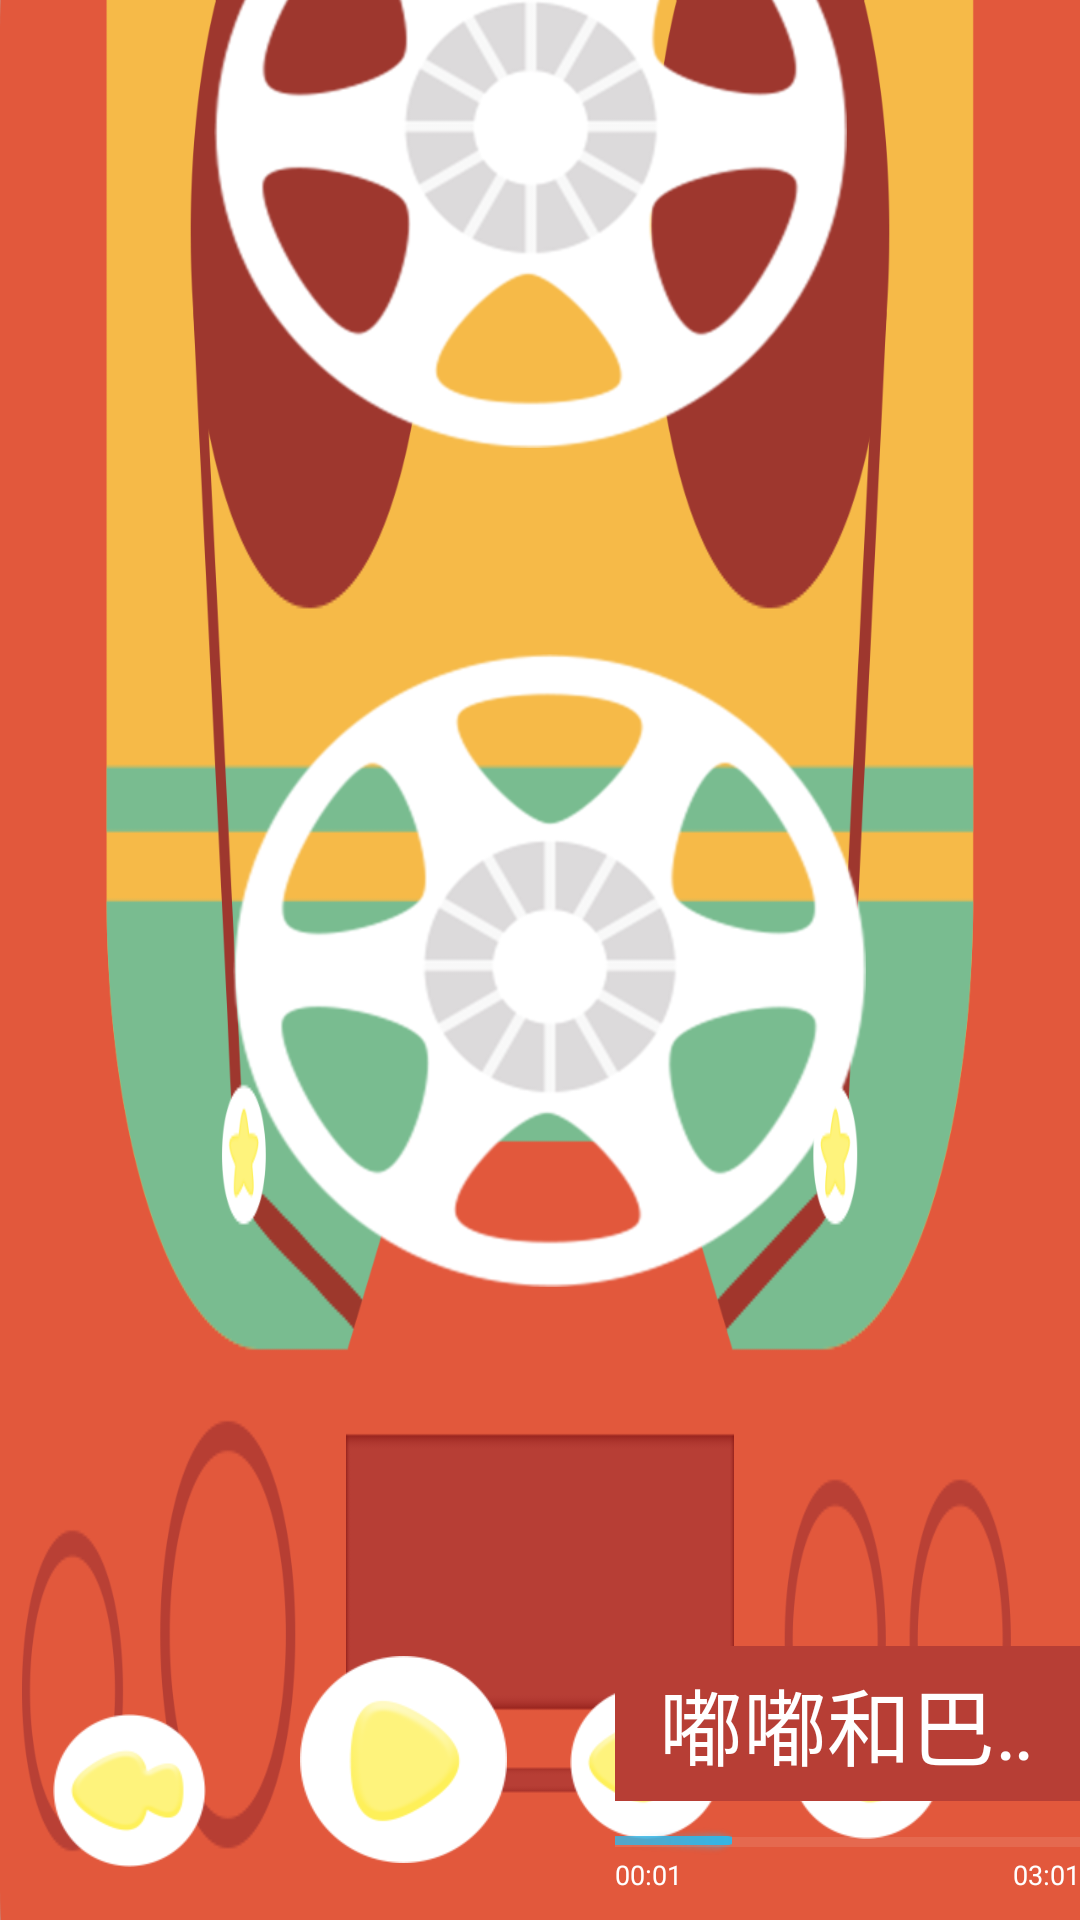

The Android layout XML behind this screen, and the referenced resources:
<!-- AndroidManifest.xml: application theme AppTheme -->
<!-- res/layout/activity_radio.xml -->
<?xml version="1.0" encoding="utf-8"?>
<RelativeLayout xmlns:android="http://schemas.android.com/apk/res/android"
    xmlns:tools="http://schemas.android.com/tools"
    android:layout_width="match_parent"
    android:layout_height="match_parent"
    android:background="@drawable/tape_bg"
    tools:context="com.chestnut.RouterArchitecture.ModulesCommon.RadioActivity">

    <ImageView
        android:id="@+id/img_close"
        android:clickable="true"
        android:focusable="true"
        android:layout_alignParentBottom="true"
        android:layout_marginStart="17.5dp"
        android:layout_marginBottom="17.5dp"
        android:src="@drawable/last_icon"
        android:layout_width="wrap_content"
        android:layout_height="wrap_content" />

    <ImageView
        android:id="@+id/img_left_wheel"
        android:background="@drawable/wheel"
        android:layout_alignParentBottom="true"
        android:layout_marginStart="77.5dp"
        android:layout_marginTop="-62dp"
        android:layout_marginBottom="211dp"
        android:layout_width="wrap_content"
        android:layout_height="wrap_content"/>

    <ImageView
        android:id="@+id/img_right_wheel"
        android:layout_alignParentEnd="true"
        android:background="@drawable/wheel"
        android:layout_marginEnd="77.5dp"
        android:layout_marginTop="-62dp"
        android:layout_width="wrap_content"
        android:layout_height="wrap_content"/>

    <ImageView
        android:id="@+id/img_play"
        android:clickable="true"
        android:focusable="true"
        android:layout_marginBottom="19dp"
        android:layout_marginStart="100dp"
        android:layout_alignParentStart="true"
        android:layout_alignParentBottom="true"
        android:src="@drawable/play_icon"
        android:layout_width="wrap_content"
        android:layout_height="wrap_content" />

    <ImageView
        android:id="@+id/img_next"
        android:clickable="true"
        android:focusable="true"
        android:layout_marginBottom="27dp"
        android:layout_marginEnd="45.5dp"
        android:layout_alignParentEnd="true"
        android:layout_alignParentBottom="true"
        android:src="@drawable/next_icon"
        android:layout_width="wrap_content"
        android:layout_height="wrap_content" />

    <ImageView
        android:id="@+id/img_last"
        android:clickable="true"
        android:focusable="true"
        android:layout_marginBottom="27dp"
        android:layout_marginEnd="119dp"
        android:layout_alignParentEnd="true"
        android:layout_alignParentBottom="true"
        android:src="@drawable/last_icon"
        android:layout_width="wrap_content"
        android:layout_height="wrap_content" />

    <TextView
        android:id="@+id/txt_title"
        android:background="#B73E35"
        android:gravity="center"
        android:textSize="28sp"
        android:layout_marginStart="205dp"
        android:layout_alignParentBottom="true"
        android:layout_marginBottom="39.5dp"
        android:paddingStart="10dp"
        android:paddingEnd="10dp"
        android:ellipsize="marquee"
        android:maxLines="1"
        android:marqueeRepeatLimit="marquee_forever"
        android:text="嘟嘟和巴啦啦的就离开房间阿里山机房建设大街"
        android:textColor="#fff"
        android:layout_width="230dp"
        android:layout_height="51.5dp" />

    <TextView
        android:id="@+id/txt_time_now"
        android:layout_alignParentBottom="true"
        android:layout_alignStart="@+id/txt_title"
        android:layout_marginBottom="9dp"
        android:textSize="9sp"
        android:textColor="#fff"
        android:text="00:01"
        android:layout_width="wrap_content"
        android:layout_height="wrap_content" />

    <TextView
        android:id="@+id/txt_time_all"
        android:layout_alignEnd="@+id/txt_title"
        android:layout_alignParentBottom="true"
        android:layout_marginBottom="9dp"
        android:textSize="9sp"
        android:textColor="#fff"
        android:text="03:01"
        android:layout_width="wrap_content"
        android:layout_height="wrap_content" />

    <ProgressBar
        android:id="@+id/progress_time"
        android:layout_marginBottom="18dp"
        android:layout_alignParentBottom="true"
        android:layout_marginStart="205dp"
        style="@android:style/Widget.Holo.ProgressBar.Horizontal"
        android:max="100"
        android:progress="25"
        android:layout_width="230dp"
        android:layout_height="wrap_content" />
</RelativeLayout>
<!-- resources referenced by this layout -->
<resources>
  <!-- drawable last_icon (drawable) -->
  <?xml version="1.0" encoding="utf-8"?>
  <selector xmlns:android="http://schemas.android.com/apk/res/android">
      <item android:state_pressed="true" android:drawable="@drawable/last_active"/>
      <item android:drawable="@drawable/last_default"/>
  </selector>
  <!-- drawable next_icon (drawable) -->
  <?xml version="1.0" encoding="utf-8"?>
  <selector xmlns:android="http://schemas.android.com/apk/res/android">
      <item android:state_pressed="true" android:drawable="@drawable/next_active"/>
      <item android:drawable="@drawable/next_default"/>
  </selector>
  <!-- drawable play_icon (drawable) -->
  <?xml version="1.0" encoding="utf-8"?>
  <selector xmlns:android="http://schemas.android.com/apk/res/android">
      <item android:state_pressed="true" android:drawable="@drawable/play_active"/>
      <item android:drawable="@drawable/play_default"/>
  </selector>
  <!-- drawable tape_bg: png bitmap (drawable-xhdpi, 46904 bytes) -->
  <!-- drawable wheel: png bitmap (drawable-xhdpi, 37177 bytes) -->
  <style name="AppTheme" parent="Theme.AppCompat.Light.DarkActionBar">
          
          <item name="colorPrimary">@color/colorPrimary</item>
          <item name="colorPrimaryDark">@color/colorPrimaryDark</item>
          <item name="colorAccent">@color/colorAccent</item>
      </style>
  <!-- drawable last_active: png bitmap (drawable-xhdpi, 5791 bytes) -->
  <!-- drawable last_default: png bitmap (drawable-xhdpi, 4617 bytes) -->
  <!-- drawable next_active: png bitmap (drawable-xhdpi, 5791 bytes) -->
  <!-- drawable next_default: png bitmap (drawable-xhdpi, 4669 bytes) -->
  <!-- drawable play_active: png bitmap (drawable-xhdpi, 6848 bytes) -->
  <!-- drawable play_default: png bitmap (drawable-xhdpi, 5554 bytes) -->
  <color name="colorPrimary">#FC786F</color>
  <color name="colorPrimaryDark">#FC786F</color>
  <color name="colorAccent">#FC786F</color>
</resources>
